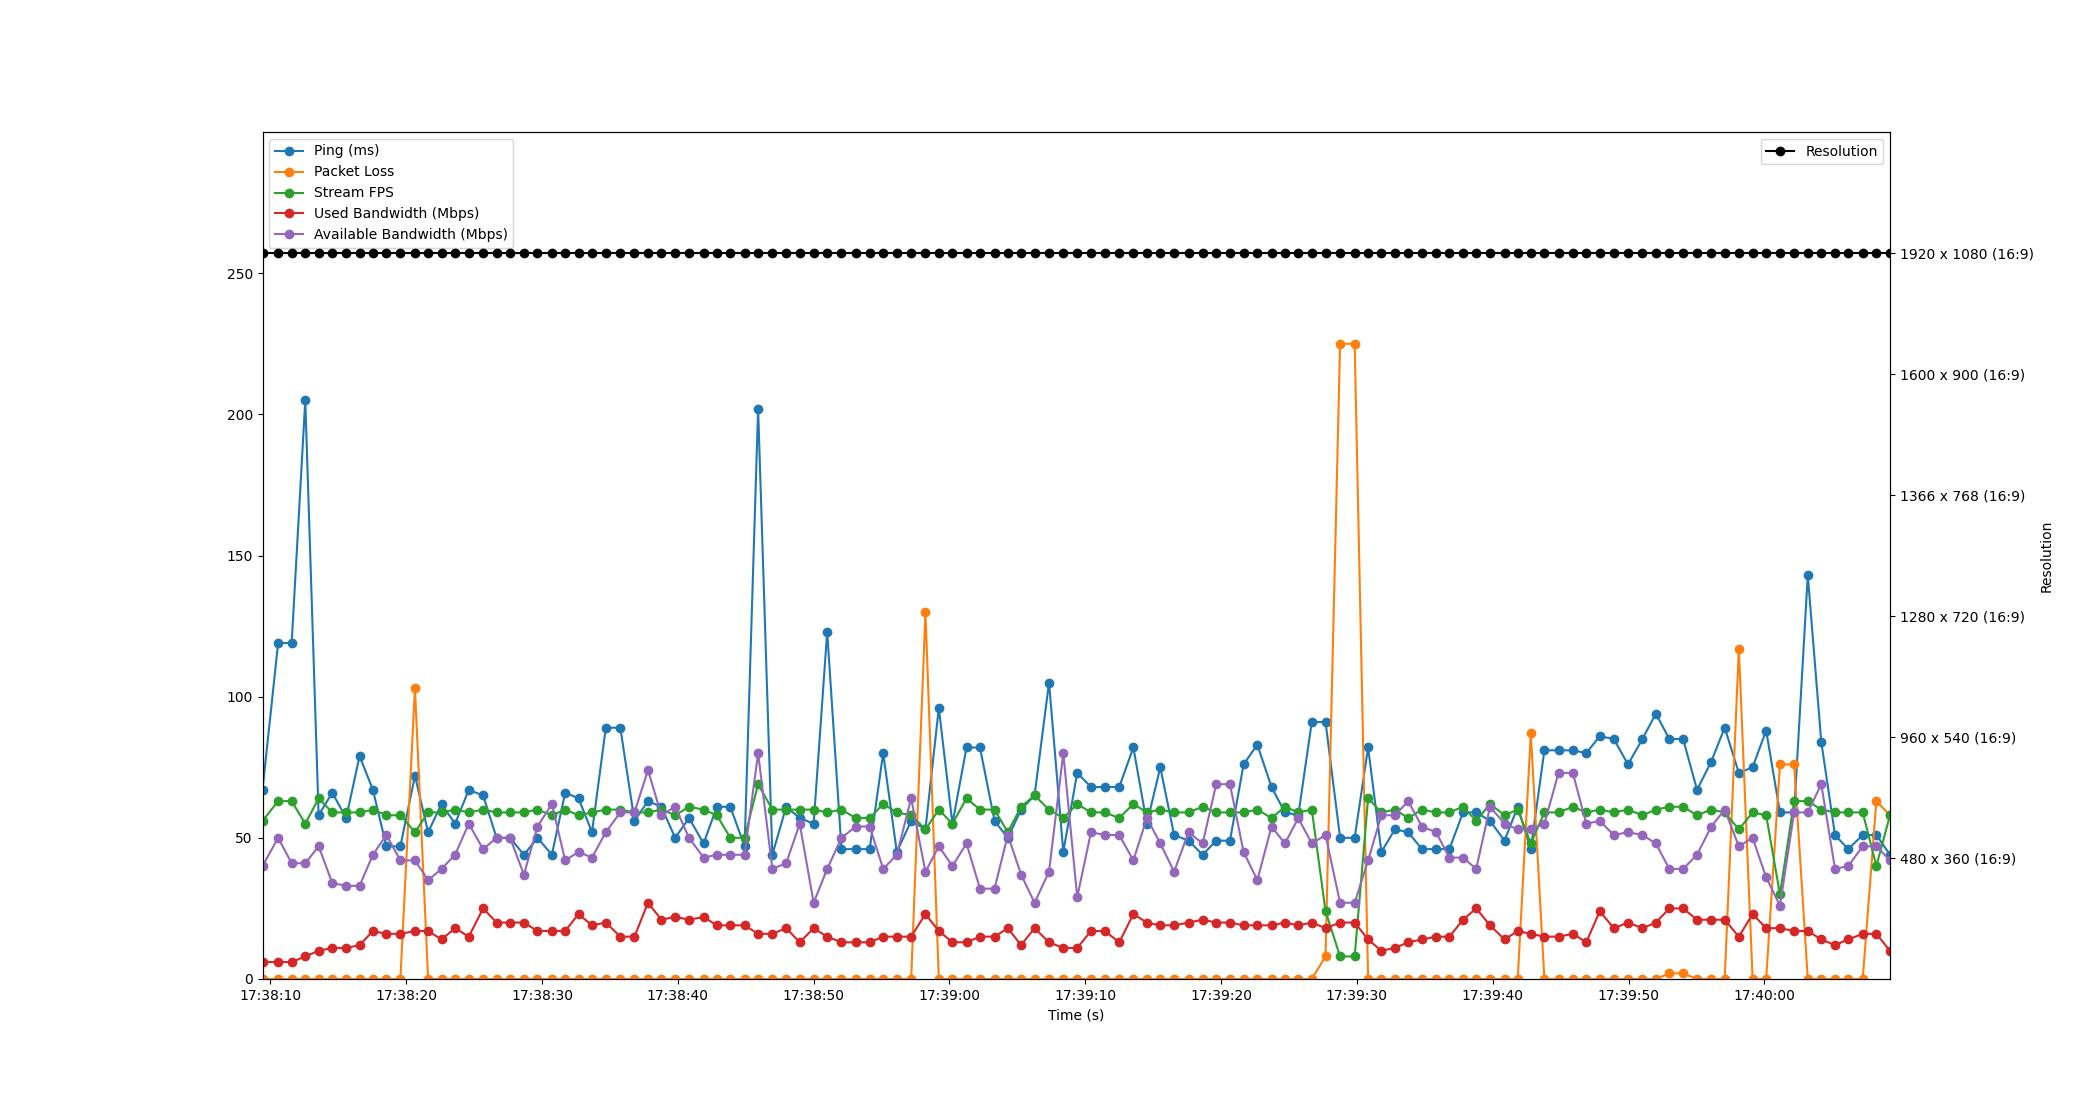

The data file committed next to this chart (first rows):
Time, Timestamp, Ping, Packet Loss, Stream FPS, Used Bandwidth, Resolution, Available Bandwidth
3.337860107421875e-06, 2023-07-11 17:38:09.421957, 67, 0, 56, 6, 1920 x 1080 (16:9), 40
1.15, 2023-07-11 17:38:10.572330, 119, 0, 63, 6, 1920 x 1080 (16:9), 50
2.148, 2023-07-11 17:38:11.569527, 119, 0, 63, 6, 1920 x 1080 (16:9), 41
3.15, 2023-07-11 17:38:12.572149, 205, 0, 55, 8, 1920 x 1080 (16:9), 41
4.132, 2023-07-11 17:38:13.553921, 58, 0, 64, 10, 1920 x 1080 (16:9), 47
5.137, 2023-07-11 17:38:14.558518, 66, 0, 59, 11, 1920 x 1080 (16:9), 34
6.161, 2023-07-11 17:38:15.582532, 57, 0, 59, 11, 1920 x 1080 (16:9), 33
7.147, 2023-07-11 17:38:16.569037, 79, 0, 59, 12, 1920 x 1080 (16:9), 33
8.128, 2023-07-11 17:38:17.550263, 67, 0, 60, 17, 1920 x 1080 (16:9), 44
9.122, 2023-07-11 17:38:18.544183, 47, 0, 58, 16, 1920 x 1080 (16:9), 51
10.15, 2023-07-11 17:38:19.574160, 47, 0, 58, 16, 1920 x 1080 (16:9), 42
11.22, 2023-07-11 17:38:20.646528, 72, 103, 52, 17, 1920 x 1080 (16:9), 42
12.19, 2023-07-11 17:38:21.616666, 52, 0, 59, 17, 1920 x 1080 (16:9), 35
13.18, 2023-07-11 17:38:22.602520, 62, 0, 59, 14, 1920 x 1080 (16:9), 39
14.18, 2023-07-11 17:38:23.602548, 55, 0, 60, 18, 1920 x 1080 (16:9), 44
15.19, 2023-07-11 17:38:24.609663, 67, 0, 59, 15, 1920 x 1080 (16:9), 55
16.24, 2023-07-11 17:38:25.666618, 65, 0, 60, 25, 1920 x 1080 (16:9), 46
17.24, 2023-07-11 17:38:26.658248, 50, 0, 59, 20, 1920 x 1080 (16:9), 50
18.23, 2023-07-11 17:38:27.649547, 50, 0, 59, 20, 1920 x 1080 (16:9), 50
19.25, 2023-07-11 17:38:28.670549, 44, 0, 59, 20, 1920 x 1080 (16:9), 37
20.25, 2023-07-11 17:38:29.668507, 50, 0, 60, 17, 1920 x 1080 (16:9), 54
21.31, 2023-07-11 17:38:30.727684, 44, 0, 58, 17, 1920 x 1080 (16:9), 62
22.28, 2023-07-11 17:38:31.706548, 66, 0, 60, 17, 1920 x 1080 (16:9), 42
23.27, 2023-07-11 17:38:32.689070, 64, 0, 58, 23, 1920 x 1080 (16:9), 45
24.26, 2023-07-11 17:38:33.682496, 52, 0, 59, 19, 1920 x 1080 (16:9), 43
25.28, 2023-07-11 17:38:34.699962, 89, 0, 60, 20, 1920 x 1080 (16:9), 52
26.35, 2023-07-11 17:38:35.767548, 89, 0, 60, 15, 1920 x 1080 (16:9), 59
27.39, 2023-07-11 17:38:36.809726, 56, 0, 59, 15, 1920 x 1080 (16:9), 59
28.38, 2023-07-11 17:38:37.805358, 63, 0, 59, 27, 1920 x 1080 (16:9), 74
29.37, 2023-07-11 17:38:38.794034, 61, 0, 60, 21, 1920 x 1080 (16:9), 58
30.38, 2023-07-11 17:38:39.804079, 50, 0, 58, 22, 1920 x 1080 (16:9), 61
31.41, 2023-07-11 17:38:40.828363, 57, 0, 61, 21, 1920 x 1080 (16:9), 50
32.48, 2023-07-11 17:38:41.897725, 48, 0, 60, 22, 1920 x 1080 (16:9), 43
33.45, 2023-07-11 17:38:42.874439, 61, 0, 58, 19, 1920 x 1080 (16:9), 44
34.44, 2023-07-11 17:38:43.866164, 61, 0, 50, 19, 1920 x 1080 (16:9), 44
35.49, 2023-07-11 17:38:44.916681, 47, 0, 50, 19, 1920 x 1080 (16:9), 44
36.49, 2023-07-11 17:38:45.913572, 202, 0, 69, 16, 1920 x 1080 (16:9), 80
37.54, 2023-07-11 17:38:46.961569, 44, 0, 60, 16, 1920 x 1080 (16:9), 39
38.56, 2023-07-11 17:38:47.981365, 61, 0, 60, 18, 1920 x 1080 (16:9), 41
39.55, 2023-07-11 17:38:48.976691, 57, 0, 60, 13, 1920 x 1080 (16:9), 55
40.58, 2023-07-11 17:38:50.001969, 55, 0, 60, 18, 1920 x 1080 (16:9), 27
41.58, 2023-07-11 17:38:50.999681, 123, 0, 59, 15, 1920 x 1080 (16:9), 39
42.63, 2023-07-11 17:38:52.052741, 46, 0, 60, 13, 1920 x 1080 (16:9), 50
43.68, 2023-07-11 17:38:53.101122, 46, 0, 57, 13, 1920 x 1080 (16:9), 54
44.7, 2023-07-11 17:38:54.126486, 46, 0, 57, 13, 1920 x 1080 (16:9), 54
45.7, 2023-07-11 17:38:55.121712, 80, 0, 62, 15, 1920 x 1080 (16:9), 39
46.7, 2023-07-11 17:38:56.126486, 45, 0, 59, 15, 1920 x 1080 (16:9), 44
47.76, 2023-07-11 17:38:57.181812, 56, 0, 58, 15, 1920 x 1080 (16:9), 64
48.81, 2023-07-11 17:38:58.233904, 53, 130, 53, 23, 1920 x 1080 (16:9), 38
49.8, 2023-07-11 17:38:59.218384, 96, 0, 60, 17, 1920 x 1080 (16:9), 47
50.8, 2023-07-11 17:39:00.220350, 55, 0, 55, 13, 1920 x 1080 (16:9), 40
51.84, 2023-07-11 17:39:01.258130, 82, 0, 64, 13, 1920 x 1080 (16:9), 48
52.83, 2023-07-11 17:39:02.248747, 82, 0, 60, 15, 1920 x 1080 (16:9), 32
53.9, 2023-07-11 17:39:03.321007, 56, 0, 60, 15, 1920 x 1080 (16:9), 32
54.88, 2023-07-11 17:39:04.298507, 50, 0, 52, 18, 1920 x 1080 (16:9), 51
55.85, 2023-07-11 17:39:05.274491, 60, 0, 61, 12, 1920 x 1080 (16:9), 37
56.85, 2023-07-11 17:39:06.267434, 65, 0, 65, 18, 1920 x 1080 (16:9), 27
57.91, 2023-07-11 17:39:07.333075, 105, 0, 60, 13, 1920 x 1080 (16:9), 38
58.96, 2023-07-11 17:39:08.383821, 45, 0, 57, 11, 1920 x 1080 (16:9), 80
59.99, 2023-07-11 17:39:09.408031, 73, 0, 62, 11, 1920 x 1080 (16:9), 29
... 59 more rows
